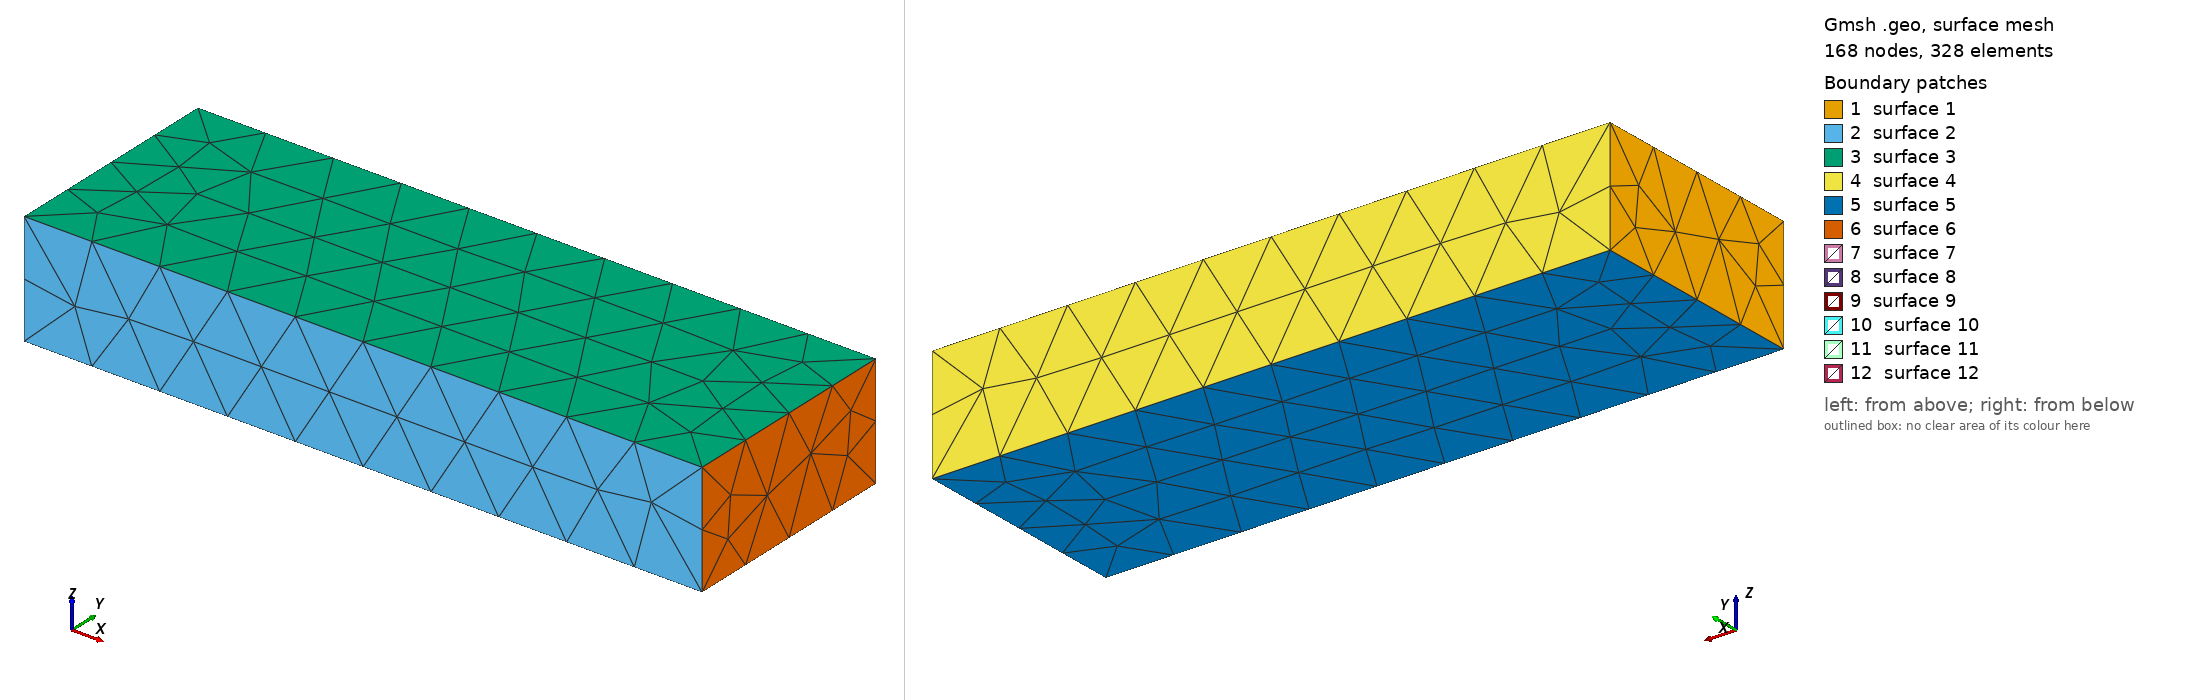

Gmsh geometry script, surface-meshed: 168 nodes, 328 surface elements. Boundary patches (legend numbers): 1 surface 1, 2 surface 2, 3 surface 3, 4 surface 4, 5 surface 5, 6 surface 6, 7 surface 7, 8 surface 8, 9 surface 9, 10 surface 10, 11 surface 11, 12 surface 12. Left view from above one corner, right view from below the opposite corner. The script declares no physical surfaces, so the legend lists its geometric surfaces. The drawing asked Gmsh for element sizes between 1% and 20% of the model's largest extent; the script's own settings can give other sizes.

=== motorcycle.geo (drawn) ===
SetFactory("OpenCASCADE");

// Motorcycle aerodynamics - simplified geometry
// Reference: OpenFOAM motorBike

// Domain dimensions (wind tunnel)
Lx = 30.0;
Ly = 10.0;
Lz = 5.0;

lc = 0.5;

// Fluid domain
Box(1) = {-5.0, -5.0, 0.0, Lx, Ly, Lz};

// Simplified motorcycle body (box)
Box(2) = {2.0, -0.5, 0.3, 3.0, 1.0, 0.8};

// Subtract from fluid
BooleanDifference(200) = { Volume{1}; Delete; }{ Volume{2}; Delete; };

Physical Volume("FLUID") = {200};

Mesh 3;
